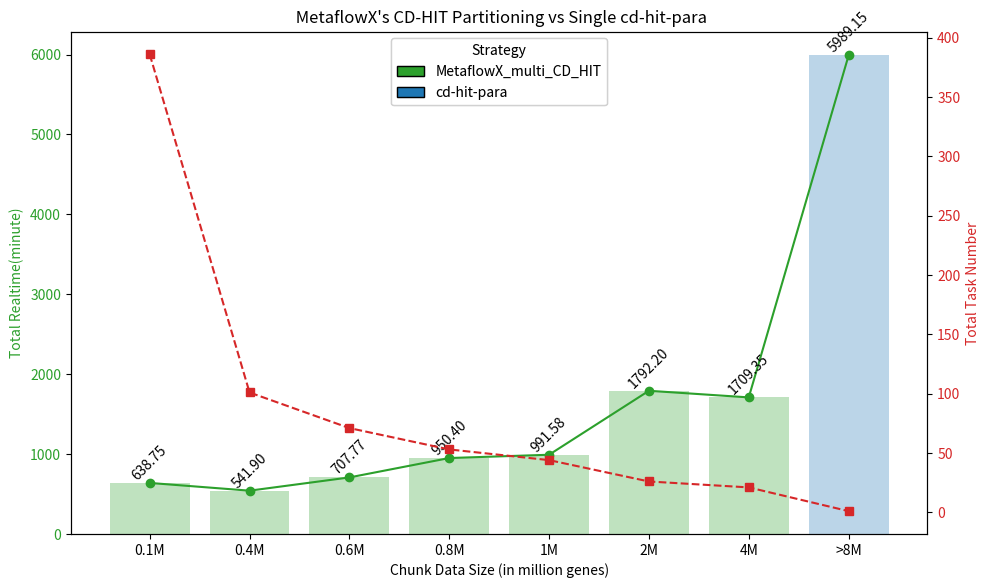

Reproduce this figure in Python.
import pandas as pd
import matplotlib.pyplot as plt
import numpy as np

# 创建数据
data = {
    'chunk_data_size': ['0.1M', '0.4M', '0.6M', '0.8M', '1M', '2M', '4M', '>8M'],
    'total_realtime': [638.75, 541.9, 707.7666667, 950.4, 991.5833333, 1792.2, 1709.35, 5989.15],
    'total_task_number': [386, 101, 71, 53, 44, 26, 21, 1],
    'strategy': ['MetaflowX_multi_CD_HIT'] * 7 + ['cd-hit-para']
}

# 创建DataFrame
df = pd.DataFrame(data)

# 创建图表
fig, ax1 = plt.subplots(figsize=(10, 6))

# 为每个策略创建不同的颜色
colors = {'MetaflowX_multi_CD_HIT': 'tab:green', 'cd-hit-para': 'tab:blue'}

# 绘制total_realtime条形图
bar_colors = [colors[strategy] for strategy in df['strategy']]
bars = ax1.bar(df['chunk_data_size'], df['total_realtime'], color=bar_colors, alpha=0.3)
ax1.set_ylabel('Total Realtime(minute)', color='tab:green',fontsize=10, )
ax1.set_xlabel('Chunk Data Size (in million genes)', fontsize=10)
ax1.tick_params(axis='y', labelcolor='tab:green',labelsize=10)



# 在条形上添加数值标签
for bar in bars:
    height = bar.get_height()
    ax1.text(bar.get_x() + bar.get_width()/2., height,
             f'{height:.2f}',
             ha='center', va='bottom', rotation=45)

# 绘制total_realtime折线图
line1 = ax1.plot(df['chunk_data_size'], df['total_realtime'], color='tab:green', marker='o', label='Total Realtime')

# 创建第二个Y轴用于total_task_number
ax2 = ax1.twinx()
ax2.set_ylabel('Total Task Number', color='tab:red',fontsize=10)
line2 = ax2.plot(df['chunk_data_size'], df['total_task_number'], color='tab:red', marker='s', linestyle='--', label='Total Task Number')
ax2.tick_params(axis='y', labelcolor='tab:red',labelsize=10)

# 添加标题和图例
plt.title(" MetaflowX's CD-HIT Partitioning vs Single cd-hit-para")
lines = line1 + line2
labels = [l.get_label() for l in lines]
ax1.legend(lines, labels, loc='upper left')

# 添加策略变化的注释
change_index = df[df['strategy'] == 'cd-hit-para'].index[0]
plt.annotate('Strategy changes to cd-hit-para', 
             xy=(change_index, df['total_realtime'].iloc[change_index]), 
             xytext=(change_index-1, df['total_realtime'].iloc[change_index] + 1000),
             arrowprops=dict(facecolor='black', shrink=0.05))

# 调整x轴标签
plt.xticks(rotation=45)

# 添加颜色图例来表示不同的策略
from matplotlib.patches import Patch
legend_elements = [Patch(facecolor=colors['MetaflowX_multi_CD_HIT'], edgecolor='black', label='MetaflowX_multi_CD_HIT'),
                   Patch(facecolor=colors['cd-hit-para'], edgecolor='black', label='cd-hit-para')]
ax1.add_artist(ax1.legend(handles=legend_elements, loc='upper center', title="Strategy"))

# 调整布局并显示图表
plt.tight_layout()
plt.show()


plt.savefig("FigS7.pdf", format='pdf')
# 显示图表
plt.show()
